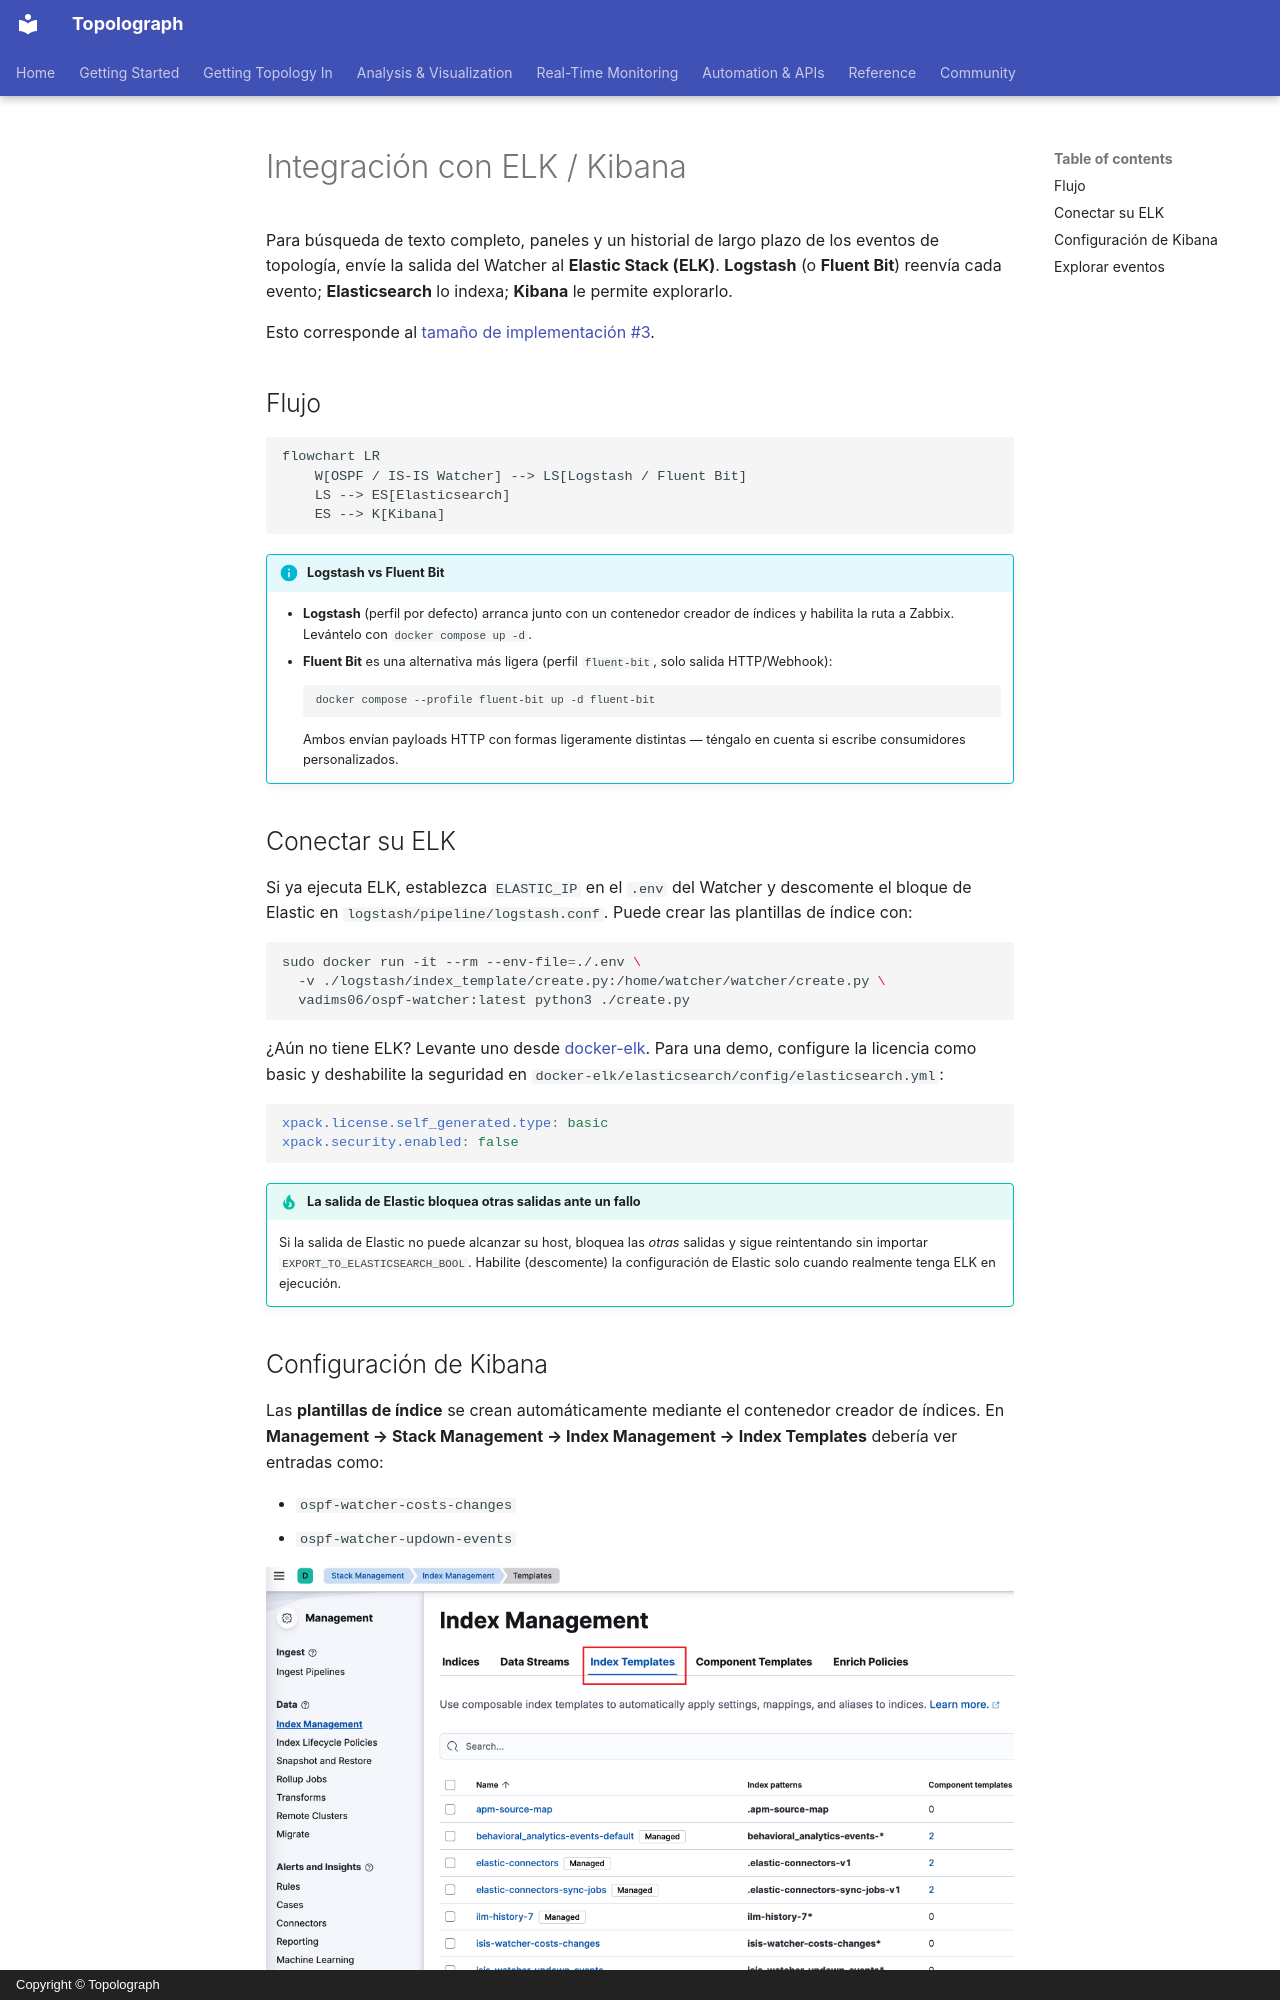

repository: Vadims06/topolograph · page: monitoring/elk-kibana.es/index.html · generator: mkdocs · copyright: Copyright © Topolograph

# Integración con ELK / Kibana

Para búsqueda de texto completo, paneles y un historial de largo plazo de
los eventos de topología, envíe la salida del Watcher al **Elastic Stack
(ELK)**. **Logstash** (o **Fluent Bit**) reenvía cada evento;
**Elasticsearch** lo indexa; **Kibana** le permite explorarlo.

Esto corresponde al
[tamaño de implementación #3](index.md#deployment-sizes).

## Flujo

```mermaid
flowchart LR
    W[OSPF / IS-IS Watcher] --> LS[Logstash / Fluent Bit]
    LS --> ES[Elasticsearch]
    ES --> K[Kibana]
```

!!! info "Logstash vs Fluent Bit"
    - **Logstash** (perfil por defecto) arranca junto con un contenedor
      creador de índices y habilita la ruta a Zabbix. Levántelo con
      `docker compose up -d`.
    - **Fluent Bit** es una alternativa más ligera (perfil `fluent-bit`,
      solo salida HTTP/Webhook):
      ```bash
      docker compose --profile fluent-bit up -d fluent-bit
      ```
      Ambos envían payloads HTTP con formas ligeramente distintas — téngalo
      en cuenta si escribe consumidores personalizados.
